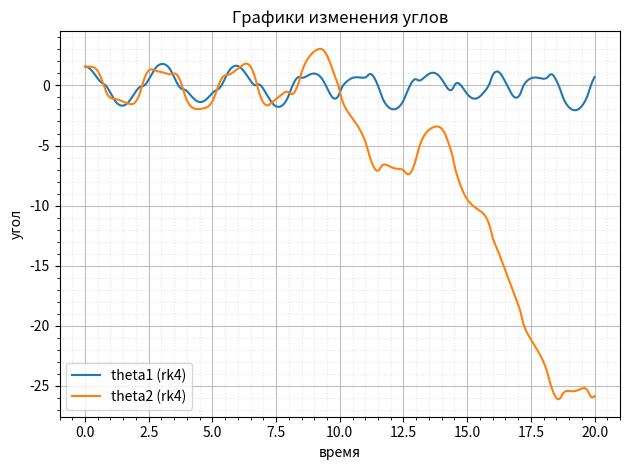

This chart was generated by the following Python code:
import math
import numpy as np
import matplotlib.pyplot as plt

def equations_of_motion_double_pendulum(t, y, params):
    (m1, m2, L1, L2, g) = params
    th1, w1, th2, w2 = y
    delta = th2 - th1

    den1 = (m1 + m2) * L1 - m2 * L1 * math.cos(delta)**2
    den2 = (L2 / L1) * den1

    a1 = (m2 * L1 * w1**2 * math.sin(delta) * math.cos(delta) +
          m2 * g * math.sin(th2) * math.cos(delta) +
          m2 * L2 * w2**2 * math.sin(delta) -
          (m1 + m2) * g * math.sin(th1)) / den1

    a2 = (-m2 * L2 * w2**2 * math.sin(delta) * math.cos(delta) +
          (m1 + m2) * (g * math.sin(th1) * math.cos(delta) -
                       L1 * w1**2 * math.sin(delta) -
                       g * math.sin(th2))) / den2

    return np.array([w1, a1, w2, a2], dtype=float)

def rk4(f, t0, y0, dt, n_steps, params):
    ts = np.empty(n_steps + 1)
    ys = np.empty((n_steps + 1, len(y0)))
    ts[0] = t0
    ys[0] = y0
    t = t0
    y = np.array(y0, dtype=float)

    for i in range(1, n_steps + 1):
        k1 = f(t, y, params)
        k2 = f(t + 0.5 * dt, y + 0.5 * dt * k1, params)
        k3 = f(t + 0.5 * dt, y + 0.5 * dt * k2, params)
        k4 = f(t + dt, y + dt * k3, params)
        y = y + (dt / 6.0) * (k1 + 2*k2 + 2*k3 + k4)
        t = t + dt
        ts[i] = t
        ys[i] = y

    return ts, ys
    
# физические параметры
g = 9.8
m1, m2 = 1.0, 1.0
L1, L2 = 1.0, 1.0
params = (m1, m2, L1, L2, g)

# дискретизация времени
t0, tf = 0.0, 20.0
dt = 0.001
n_steps = int((tf - t0) / dt)

# углы
y0 = np.array([math.pi/2, 0.0, math.pi/2, 0.0], dtype=float)

# наше численное решение
t_rk4, y_rk4 = rk4(equations_of_motion_double_pendulum, t0, y0, dt, n_steps, params)

# графики углов
plt.figure()
plt.plot(t_rk4, y_rk4[:, 0], label="theta1 (rk4)")
plt.plot(t_rk4, y_rk4[:, 2], label="theta2 (rk4)")
plt.xlabel("время")
plt.ylabel("угол")
plt.title("Графики изменения углов")
plt.legend()
plt.minorticks_on()                 # доп деления
plt.grid(which="major", alpha=0.8)  # основная сетка
plt.grid(which="minor", alpha=0.3, linestyle=":")  #еще мелкая сетка
plt.tight_layout()
plt.show()
